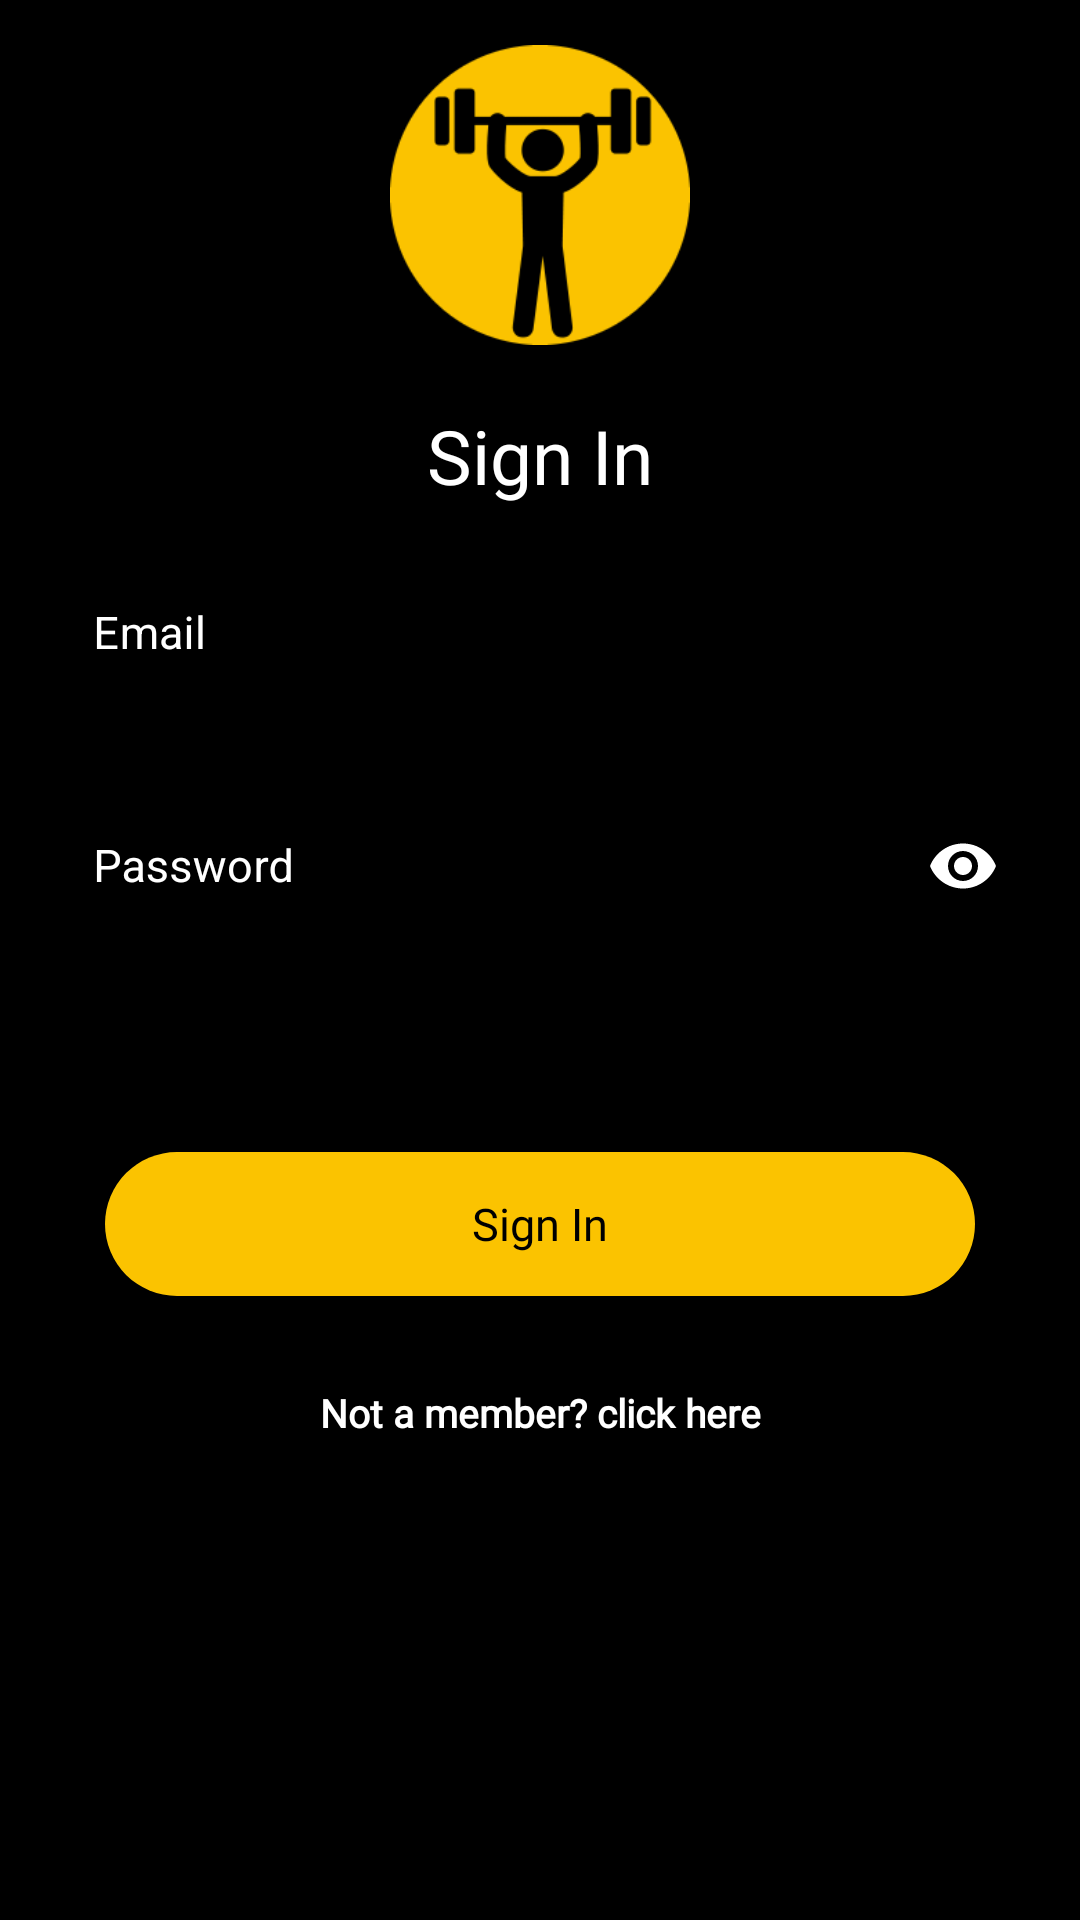

This screen was rendered from an Android layout file. Write that file and the resources it references.
<!-- AndroidManifest.xml: application theme AppTheme -->
<!-- res/layout/activity_login.xml -->
<?xml version="1.0" encoding="utf-8"?>
<androidx.appcompat.widget.LinearLayoutCompat
    xmlns:android="http://schemas.android.com/apk/res/android"
    xmlns:app="http://schemas.android.com/apk/res-auto"
    xmlns:tools="http://schemas.android.com/tools"
    android:layout_width="match_parent"
    android:layout_height="match_parent"
    android:background="@color/black"
    android:padding="15dp"
    tools:context=".Ex_activities.Login">

    <ScrollView
        android:layout_width="match_parent"
        android:layout_height="fill_parent"
        android:fitsSystemWindows="true">

        <LinearLayout
            android:layout_width="match_parent"
            android:layout_height="wrap_content"
            android:orientation="vertical">

            <ImageView
                android:id="@+id/header_icon"
                android:layout_width="100dp"
                android:layout_height="100dp"
                android:src="@drawable/fit"
                android:layout_gravity="center"/>

            <TextView
                android:id="@+id/slogan"
                android:layout_width="wrap_content"
                android:layout_height="wrap_content"
                android:text="Sign In"
                android:textColor="@color/white"
                android:textSize="25sp"
                android:layout_gravity="center"
                android:fontFamily="@font/aclonica"
                android:layout_marginTop="20dp"/>

            <ProgressBar
                android:id="@+id/progressBar"
                android:layout_width="30dp"
                android:layout_height="30dp"
                android:layout_gravity="center|bottom"
                android:layout_marginBottom="20dp"
                android:visibility="gone" />



            <com.google.android.material.textfield.TextInputLayout
                android:layout_width="match_parent"
                android:layout_height="wrap_content"
                android:hint="Email"
                android:textColorHint="@color/white"
                style="@style/Widget.MaterialComponents.TextInputLayout.OutlinedBox"
                android:layout_marginTop="10dp"
                android:layout_marginBottom="8dp">
                <com.google.android.material.textfield.TextInputEditText
                    android:id="@+id/input_email"
                    android:layout_width="match_parent"
                    android:layout_height="wrap_content"
                    style="@style/TextStyle"
                    android:drawableRight="@drawable/ic_mail_black_24dp"
                    android:inputType="textEmailAddress"/>
            </com.google.android.material.textfield.TextInputLayout>

            <com.google.android.material.textfield.TextInputLayout
                style="@style/Widget.MaterialComponents.TextInputLayout.OutlinedBox"
                android:layout_width="match_parent"
                android:layout_height="wrap_content"
                android:layout_marginBottom="8dp"
                android:layout_marginTop="10dp"
                android:hint="Password"
                android:textColorHint="@color/white"
                app:passwordToggleEnabled="true"
                app:passwordToggleTint="@color/white">
                <com.google.android.material.textfield.TextInputEditText
                    android:id="@+id/input_password"
                    android:layout_width="match_parent"
                    android:layout_height="wrap_content"
                    style="@style/TextStyle"
                    android:inputType="textPassword" />
            </com.google.android.material.textfield.TextInputLayout>


            <androidx.appcompat.widget.AppCompatButton
                android:id="@+id/register"
                android:layout_width="match_parent"
                android:layout_height="wrap_content"
                android:layout_marginStart="20dp"
                android:layout_marginEnd="20dp"
                android:background="@drawable/btn"
                android:layout_marginTop="60dp"
                android:layout_marginBottom="20dp"
                android:text="Sign In"
                android:fontFamily="@font/aclonica"
                android:textAllCaps="false"
                android:textSize="15sp"
                android:textColor="#000"/>

            <TextView
                android:layout_width="match_parent"
                android:layout_height="wrap_content"
                android:layout_marginTop="10dp"
                android:layout_marginBottom="20dp"
                android:fontFamily="@font/aclonica"
                android:minHeight="48dp"
                android:onClick="register"
                android:text="Not a member? click here"
                android:textAlignment="center"
                android:textColor="#fff"
                android:textSize="13sp"
                android:textStyle="bold" />




        </LinearLayout>

    </ScrollView>




</androidx.appcompat.widget.LinearLayoutCompat>
<!-- resources referenced by this layout -->
<resources>
  <color name="black">#ff000000</color>
  <color name="white">#ffffffff</color>
  <!-- drawable btn (drawable-xhdpi) -->
  <?xml version="1.0" encoding="utf-8"?>
  <shape xmlns:android="http://schemas.android.com/apk/res/android"
      android:shape="rectangle">
  
      <solid android:color="#fbc300"/>
      <corners
          android:bottomLeftRadius="40dp"
          android:topLeftRadius="40dp"
          android:bottomRightRadius="40dp"
          android:topRightRadius="40dp"/>
  </shape>
  <!-- drawable fit: png bitmap (drawable, 10132 bytes) -->
  <style name="TextStyle" parent="@android:style/TextAppearance">
          <item name="android:textSize">15sp</item>
          <item name="android:textColor">@color/white</item>
  
      </style>
  <style name="AppTheme" parent="Base.AppTheme">&gt;
          <item name="actionBarStyle">@style/MyActionBar</item>
          <item name="colorAccent">@color/colorAccent</item>
          <item name="colorPrimary">@color/activeColor</item>
          <item name="colorControlNormal">@color/black</item>
          <item name="drawerArrowStyle">@style/DrawerIconStyle</item>
          <item name="colorPrimaryDark">@color/colorPrimaryDark</item>
          <item name="android:textColorSecondary">@color/white</item>
      </style>
  <style name="Base.AppTheme" parent="Theme.MaterialComponents.Light.DarkActionBar">
          <item name="actionBarStyle">@style/MyActionBar</item>
          <item name="colorAccent">@color/colorAccent</item>
          <item name="drawerArrowStyle">@style/DrawerIconStyle</item>
          <item name="colorPrimary">#FF8F00</item>
          <item name="colorPrimaryDark">@color/colorPrimaryDark</item>
      </style>
  <style name="MyActionBar" parent="@style/Widget.AppCompat.ActionBar.Solid">
          <item name="titleTextStyle">@style/MyTitleTextStyle</item>
      </style>
  <color name="colorAccent">#324EE8</color>
  <color name="activeColor">#FF9800</color>
  <style name="DrawerIconStyle" parent="Widget.AppCompat.DrawerArrowToggle">
          <item name="color">@color/black</item>
          <item name="colorControlNormal">@color/black</item>
      </style>
  <color name="colorPrimaryDark">#000</color>
  <style name="MyTitleTextStyle" parent="@style/TextAppearance.AppCompat.Widget.ActionBar.Title">
          <item name="android:textColor">@color/black</item>
      </style>
</resources>
